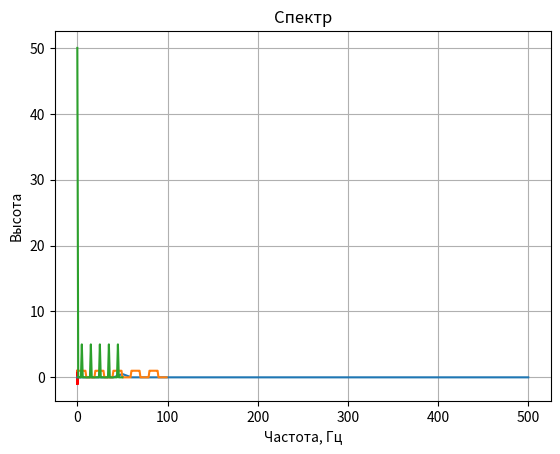

Write Python code to recreate this figure.
from numpy import array, arange, abs as np_abs
from numpy.fft import rfft, rfftfreq
from math import sin, pi
import matplotlib.pyplot as plt

FD = 1000 # частота дискретизации, отсчётов в секунду
N = 100 # длина входного массива, 0.091 секунд при такой частоте дискретизации
pure_sig = array([sin(2.*pi*50.0*t/FD) for t in range(N)])

spectrum = rfft(pure_sig)


plt.plot(arange(N)/float(FD), pure_sig, 'r') # чистый сигнал будет нарисован красным
plt.xlabel(u'Время, c') # это всё запускалось в Python 2.7, поэтому юникодовские строки
plt.ylabel(u'Высота')
plt.title(u'Сигнал 50 Гц')
plt.grid(True)
plt.show()

plt.plot(rfftfreq(N, 1./FD), np_abs(spectrum)/N)

plt.xlabel(u'Частота, Гц')
plt.ylabel(u'Высота')
plt.title(u'Спектр')
plt.grid(True)
plt.show()

N = 100 # sample count
P = 20  # period
D = 10 # width of pulse
signal = arange(N) % P < D

spectrum1 = rfft(signal)

plt.plot(signal)
plt.show()
plt.plot(spectrum1)
plt.show()